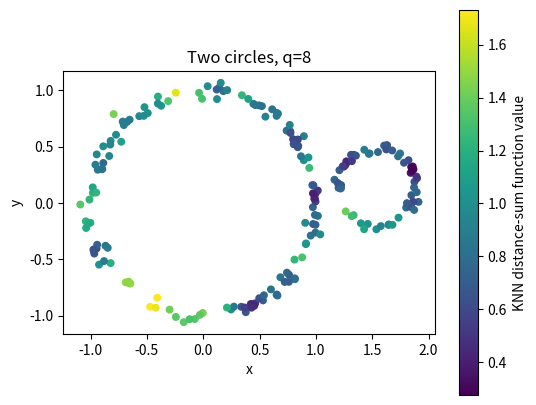

The matplotlib source for this figure:
from pathlib import Path
import os

import numpy as np

PROJECT_ROOT = Path.cwd().resolve()
OUTPUT_DIR = PROJECT_ROOT / "data" / "pointcloud_examples"
OUTPUT_DIR.mkdir(parents=True, exist_ok=True)
MATPLOTLIB_CACHE_DIR = PROJECT_ROOT / "outputs" / "matplotlib_cache"
MATPLOTLIB_CACHE_DIR.mkdir(parents=True, exist_ok=True)
os.environ.setdefault("MPLCONFIGDIR", str(MATPLOTLIB_CACHE_DIR))


OUTPUT_PATH = OUTPUT_DIR / "two_circles_200pts_knn_function.txt"

RANDOM_SEED = 20260611

TOTAL_POINTS = 200
BIG_CIRCLE_POINTS = 140
SMALL_CIRCLE_POINTS = TOTAL_POINTS - BIG_CIRCLE_POINTS

BIG_CENTER = (0.0, 0.0)
BIG_RADIUS = 1.0
BIG_RADIAL_NOISE = 0.035
BIG_XY_NOISE = 0.015

SMALL_CENTER = (1.55, 0.15)
SMALL_RADIUS = 0.35
SMALL_RADIAL_NOISE = 0.018
SMALL_XY_NOISE = 0.01

# Number of nearest neighbors used in the function value.
KNN_Q = 8

# If true, rescale function values to [0, 1] after KNN computation.
NORMALIZE_FUNCTION_VALUES = False

print("Output path:", OUTPUT_PATH)

def sample_noisy_circle(
    rng: np.random.Generator,
    n_points: int,
    *,
    center: tuple[float, float],
    radius: float,
    radial_noise: float,
    xy_noise: float,
) -> np.ndarray:
    angles = rng.uniform(0.0, 2.0 * np.pi, size=n_points)
    noisy_radii = radius + rng.normal(0.0, radial_noise, size=n_points)
    circle = np.column_stack((np.cos(angles), np.sin(angles))) * noisy_radii[:, None]
    coordinates = circle + np.asarray(center, dtype=float)
    coordinates += rng.normal(0.0, xy_noise, size=(n_points, 2))
    return coordinates


rng = np.random.default_rng(RANDOM_SEED)

big_circle = sample_noisy_circle(
    rng,
    BIG_CIRCLE_POINTS,
    center=BIG_CENTER,
    radius=BIG_RADIUS,
    radial_noise=BIG_RADIAL_NOISE,
    xy_noise=BIG_XY_NOISE,
)
small_circle = sample_noisy_circle(
    rng,
    SMALL_CIRCLE_POINTS,
    center=SMALL_CENTER,
    radius=SMALL_RADIUS,
    radial_noise=SMALL_RADIAL_NOISE,
    xy_noise=SMALL_XY_NOISE,
)

points = np.vstack((big_circle, small_circle))
labels = np.array([0] * BIG_CIRCLE_POINTS + [1] * SMALL_CIRCLE_POINTS)

permutation = rng.permutation(len(points))
points = points[permutation]
labels = labels[permutation]

print("points shape:", points.shape)
print("big circle points:", int(np.sum(labels == 0)))
print("small circle points:", int(np.sum(labels == 1)))

def knn_distance_sum(points: np.ndarray, q: int) -> np.ndarray:
    if points.ndim != 2 or points.shape[1] != 2:
        raise ValueError("points must have shape (n_points, 2).")
    if not 1 <= q < len(points):
        raise ValueError("q must satisfy 1 <= q < number of points.")

    differences = points[:, None, :] - points[None, :, :]
    distances = np.linalg.norm(differences, axis=2)
    sorted_distances = np.sort(distances, axis=1)
    nearest_distances = sorted_distances[:, 1 : q + 1]
    return nearest_distances.sum(axis=1)


function_values = knn_distance_sum(points, KNN_Q)

if NORMALIZE_FUNCTION_VALUES:
    min_value = float(function_values.min())
    max_value = float(function_values.max())
    if max_value > min_value:
        function_values = (function_values - min_value) / (max_value - min_value)

print("q:", KNN_Q)
print("function min:", float(function_values.min()))
print("function max:", float(function_values.max()))
print("function mean:", float(function_values.mean()))

data = np.column_stack((points, function_values))

header_lines = [
    "# Two-circle point cloud with KNN distance-sum function values",
    "# columns: x y f",
    f"# total_points: {len(points)}",
    f"# big_circle_points: {BIG_CIRCLE_POINTS}",
    f"# small_circle_points: {SMALL_CIRCLE_POINTS}",
    f"# big_center: {BIG_CENTER}",
    f"# big_radius: {BIG_RADIUS}",
    f"# small_center: {SMALL_CENTER}",
    f"# small_radius: {SMALL_RADIUS}",
    f"# knn_q: {KNN_Q}",
    f"# normalized_function_values: {NORMALIZE_FUNCTION_VALUES}",
]

rows = [f"{x:.17g} {y:.17g} {f_value:.17g}" for x, y, f_value in data]
OUTPUT_PATH.write_text("\n".join(header_lines + rows) + "\n", encoding="utf-8")

print("Saved:", OUTPUT_PATH)
print("Rows:", len(rows))

saved_lines = OUTPUT_PATH.read_text(encoding="utf-8").splitlines()
print("\n".join(saved_lines[:20]))

import matplotlib.pyplot as plt

fig, ax = plt.subplots(figsize=(6, 5))
scatter = ax.scatter(points[:, 0], points[:, 1], c=function_values, s=22, cmap="viridis")
ax.set_aspect("equal", adjustable="box")
ax.set_xlabel("x")
ax.set_ylabel("y")
ax.set_title(f"Two circles, q={KNN_Q}")
fig.colorbar(scatter, ax=ax, label="KNN distance-sum function value")
plt.show()
